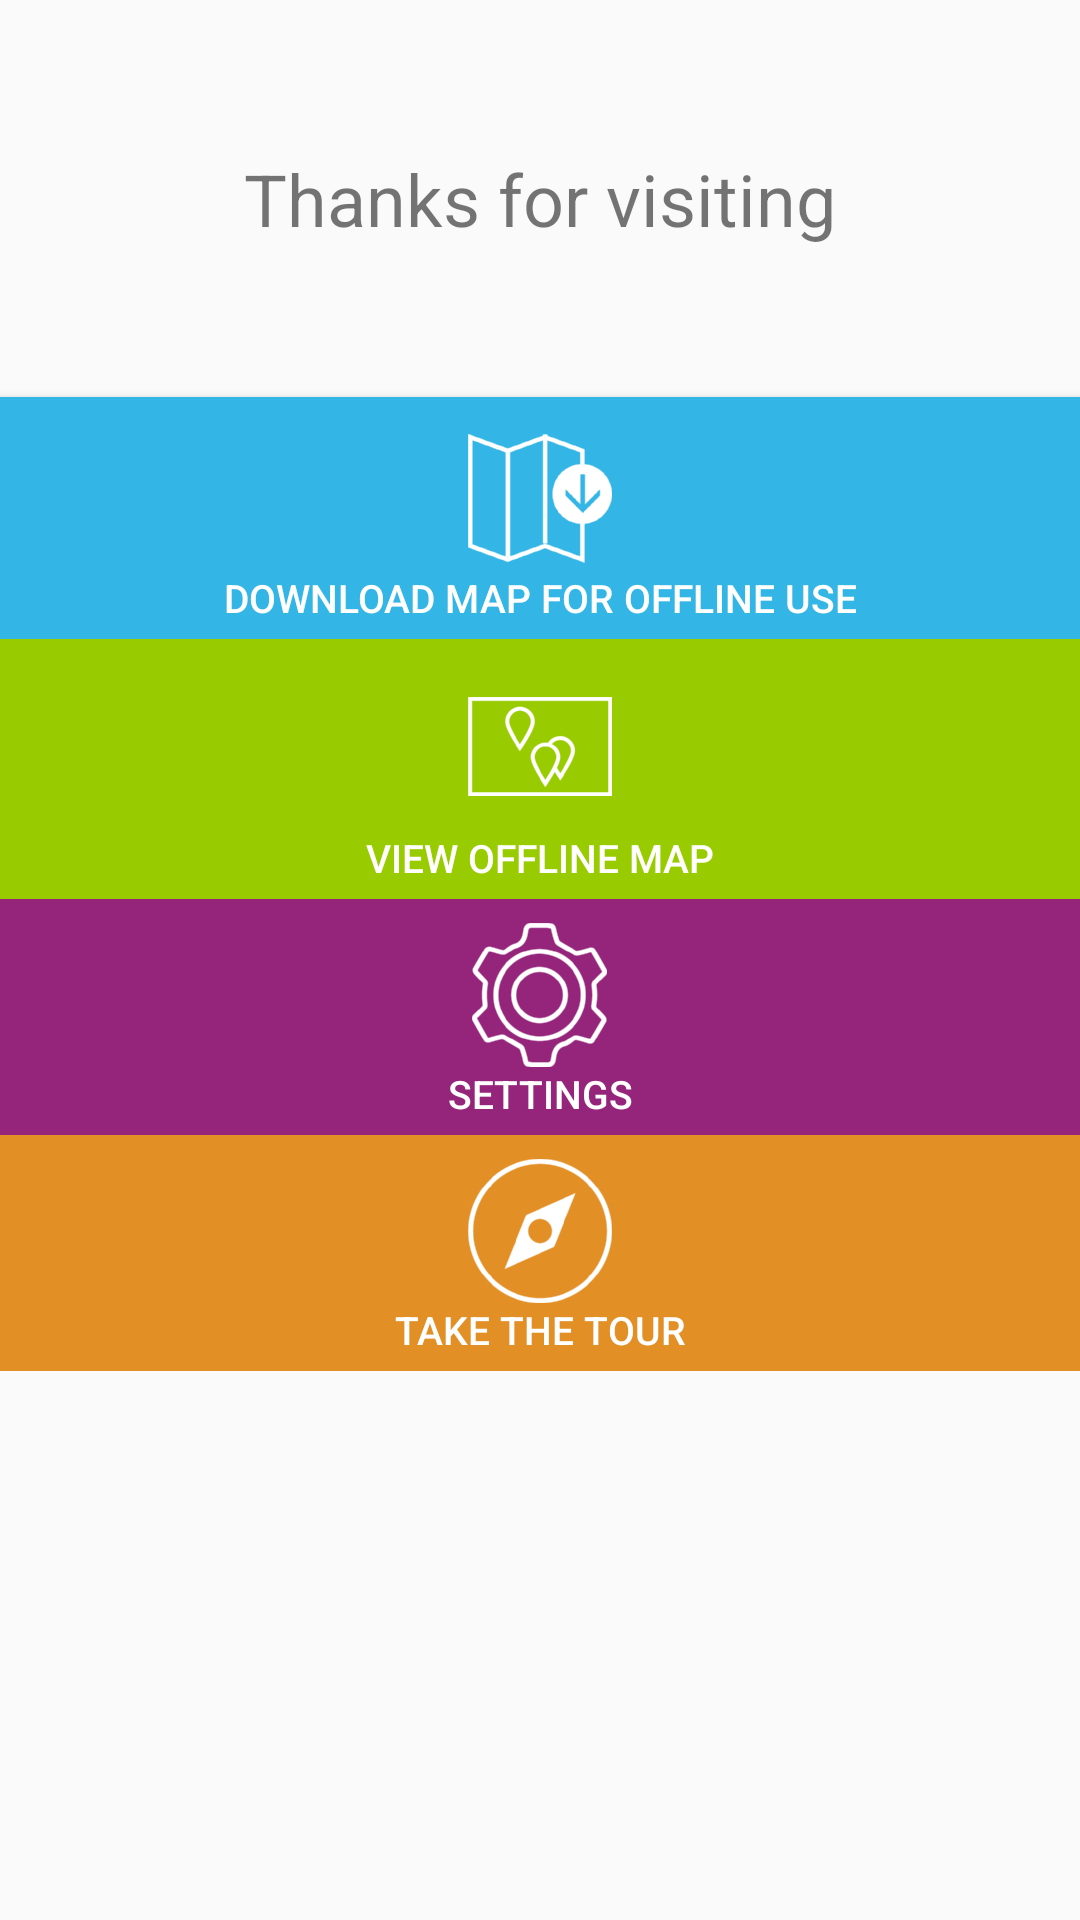

Produce the Android XML layout that renders to this screen, including the resource entries it uses.
<!-- AndroidManifest.xml: application theme Theme.Revisitactionbar -->
<!-- res/layout/activity_splash.xml -->
<?xml version="1.0" encoding="utf-8"?>
<ScrollView xmlns:android="http://schemas.android.com/apk/res/android"
    android:layout_width="match_parent"
    android:layout_height="wrap_content" >

    <LinearLayout
        android:layout_width="match_parent"
        android:layout_height="wrap_content"
        android:orientation="vertical" >

        <TextView
            android:layout_width="match_parent"
            android:layout_height="0dp"
            android:layout_gravity="center"
            android:layout_weight="3"
            android:paddingTop="50dp"
            android:paddingBottom="50dp"
            android:gravity="center"
            android:text="@string/splash_welcome"
            android:textSize="24sp" />

        <Button
            android:id="@+id/select_offline"
            android:layout_width="match_parent"
            android:layout_height="0dp"
            android:layout_gravity="top|center_horizontal"
            android:layout_weight="2"
            android:background="@drawable/blue_button"
            android:drawableTop="@drawable/ic_downloadoffline"
            android:paddingBottom="5dp"
            android:paddingTop="10dp"
            android:text="@string/select_offline_button"
            android:textColor="@color/white"
            android:textSize="13sp" />

        <Button
            android:id="@+id/map_button"
            android:layout_width="match_parent"
            android:layout_height="0dp"
            android:layout_gravity="top|center_horizontal"
            android:layout_weight="2"
            android:background="@drawable/green_button"
            android:drawableTop="@drawable/ic_viewmap"
            android:paddingBottom="5dp"
            android:paddingTop="8dp"
            android:text="@string/view_offline_button"
            android:textColor="@color/white"
            android:textSize="13sp" />

        <Button
            android:id="@+id/settings"
            android:layout_width="match_parent"
            android:layout_height="0dp"
            android:layout_gravity="top|center_horizontal"
            android:layout_weight="2"
            android:background="@drawable/purple_button"
            android:drawableTop="@drawable/ic_settings"
            android:paddingBottom="5dp"
            android:paddingTop="8dp"
            android:text="@string/settings_button"
            android:textColor="@color/white"
            android:textSize="13sp" />

        <Button
            android:id="@+id/tour_button"
            android:layout_width="match_parent"
            android:layout_height="0dp"
            android:layout_gravity="top|center_horizontal"
            android:layout_weight="2"
            android:background="@drawable/orange_button"
            android:drawableTop="@drawable/ic_tour"
            android:paddingBottom="5dp"
            android:paddingTop="8dp"
            android:text="@string/tour_button"
            android:textColor="@color/white"
            android:textSize="13sp" />
    </LinearLayout>

</ScrollView>
<!-- resources referenced by this layout -->
<resources>
  <color name="white">#FFFFFF</color>
  <!-- drawable blue_button (drawable) -->
  <?xml version="1.0" encoding="utf-8"?>
  <selector xmlns:android="http://schemas.android.com/apk/res/android">
      <item android:drawable="@color/sel_dark_blue"
            android:state_pressed="true" />
      <item android:drawable="@color/sel_blue"
            android:state_focused="true" />
      <item android:drawable="@color/sel_blue" />
  </selector>
  <!-- drawable green_button (drawable) -->
  <?xml version="1.0" encoding="utf-8"?>
  <selector xmlns:android="http://schemas.android.com/apk/res/android">
      <item android:drawable="@color/sel_dark_green"
            android:state_pressed="true" />
      <item android:drawable="@color/sel_green"
            android:state_focused="true" />
      <item android:drawable="@color/sel_green" />
  </selector>
  <!-- drawable orange_button (drawable) -->
  <?xml version="1.0" encoding="utf-8"?>
  <selector xmlns:android="http://schemas.android.com/apk/res/android">
      <item android:drawable="@color/sel_dark_orange"
            android:state_pressed="true" />
      <item android:drawable="@color/sel_orange"
            android:state_focused="true" />
      <item android:drawable="@color/sel_orange" />
  </selector>
  <!-- drawable purple_button (drawable) -->
  <?xml version="1.0" encoding="utf-8"?>
  <selector xmlns:android="http://schemas.android.com/apk/res/android">
      <item android:drawable="@color/sel_dark_purple"
            android:state_pressed="true" />
      <item android:drawable="@color/sel_purple"
            android:state_focused="true" />
      <item android:drawable="@color/sel_purple" />
  </selector>
  <string name="select_offline_button">Download map for offline use</string>
  <string name="settings_button">Settings</string>
  <string name="splash_welcome">Thanks for visiting</string>
  <string name="tour_button">Take the tour</string>
  <string name="view_offline_button">View offline map</string>
  <color name="sel_dark_blue">#0099CC</color>
  <color name="sel_blue">#33B5E5</color>
  <color name="sel_dark_green">#669900</color>
  <color name="sel_green">#99CC00</color>
  <color name="sel_dark_orange">#CA5721</color>
  <color name="sel_orange">#e28f26</color>
  <color name="sel_dark_purple">#891E71</color>
  <color name="sel_purple">#95247B</color>
  <style name="PopupMenu.Revisitactionbar" parent="@style/Widget.AppCompat.PopupMenu">	
          <item name="android:popupBackground">@drawable/menu_dropdown_panel_revisitactionbar</item>	
      </style>
  <style name="DropDownListView.Revisitactionbar" parent="@style/Widget.AppCompat.ListView.DropDown">
          <item name="android:listSelector">@drawable/selectable_background_revisitactionbar</item>
      </style>
  <style name="ActionBarTabStyle.Revisitactionbar" parent="@style/Widget.AppCompat.ActionBar.TabView">
          <item name="android:background">@drawable/tab_indicator_ab_revisitactionbar</item>
      </style>
  <style name="ActionButton.CloseMode.Revisitactionbar" parent="@style/Widget.AppCompat.ActionButton.CloseMode">
          <item name="android:background">@drawable/btn_cab_done_revisitactionbar</item>
      </style>
  <style name="Theme.Revisitactionbar.Widget" parent="@style/Theme.AppCompat">
          <item name="popupMenuStyle">@style/PopupMenu.Revisitactionbar</item>
          <item name="dropDownListViewStyle">@style/DropDownListView.Revisitactionbar</item>
      </style>
  <style name="ProgressBar.Revisitactionbar" parent="@style/Widget.AppCompat.ProgressBar.Horizontal">
          <item name="android:progressDrawable">@drawable/progress_horizontal_revisitactionbar</item>
      </style>
</resources>
